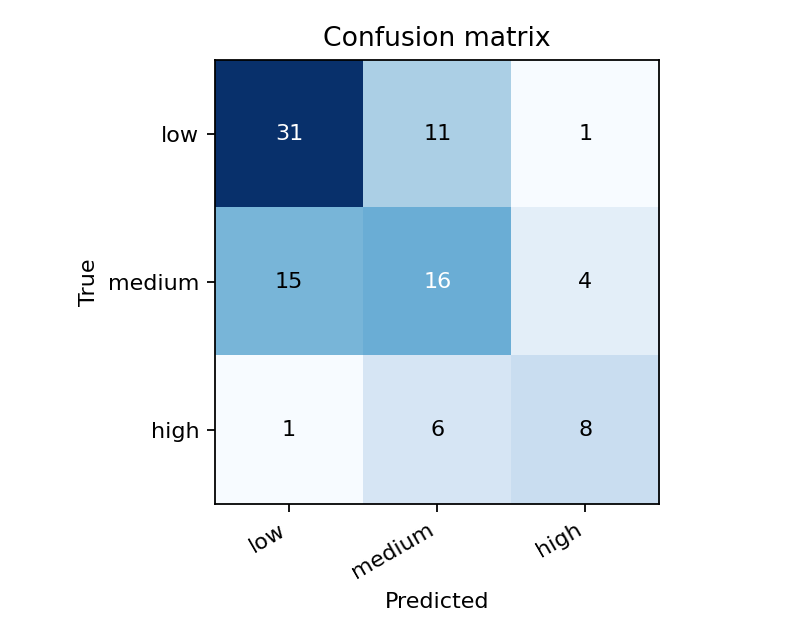

Values plotted in this chart, from the file beside it:
true\predicted, low, medium, high
low, 31, 11, 1
medium, 15, 16, 4
high, 1, 6, 8
